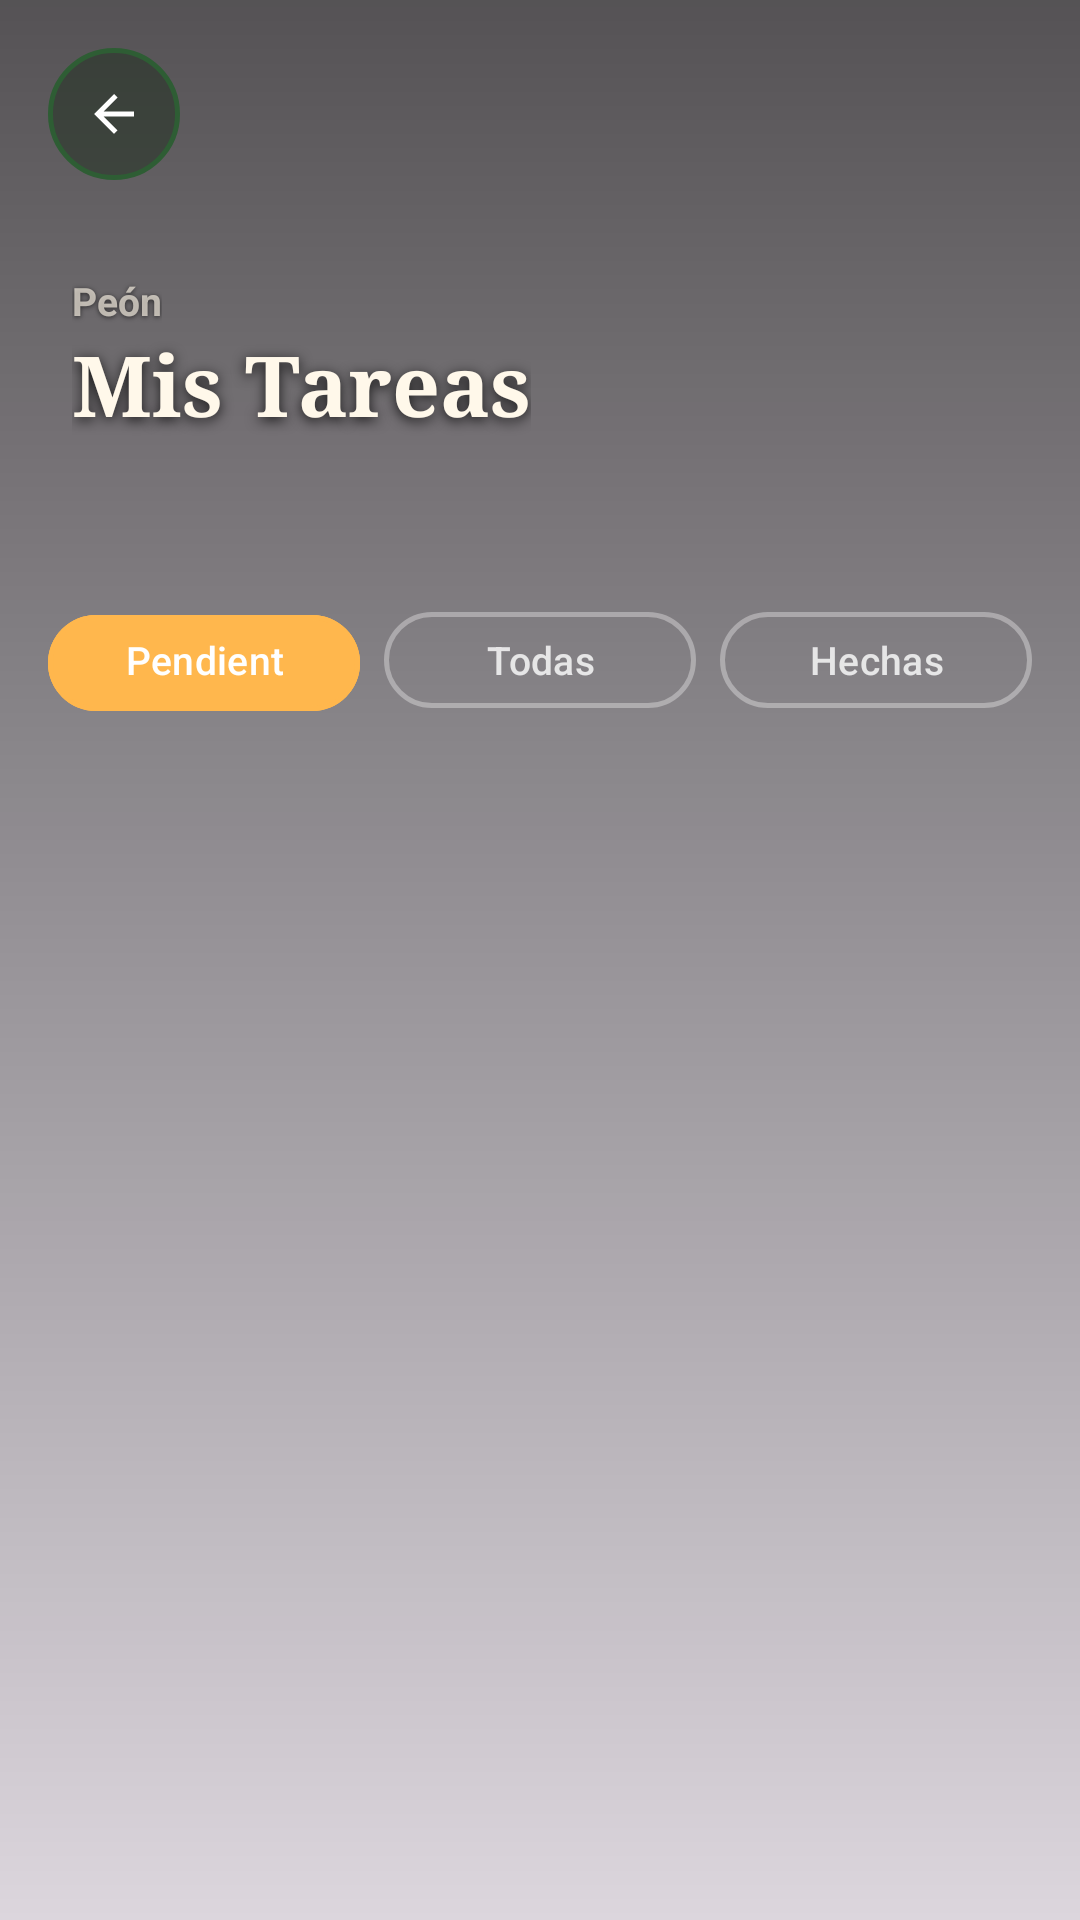

Layout XML and referenced resources for this Android screen:
<!-- AndroidManifest.xml: application theme Theme.CattleManager -->
<!-- res/layout/activity_tareas_pendientes.xml -->
<?xml version="1.0" encoding="utf-8"?>
<FrameLayout
    xmlns:android="http://schemas.android.com/apk/res/android"
    xmlns:app="http://schemas.android.com/apk/res-auto"
    android:layout_width="match_parent"
    android:layout_height="match_parent">

    <ImageView
        android:layout_width="match_parent"
        android:layout_height="match_parent"
        android:contentDescription="@null"
        android:scaleType="centerCrop"
        android:src="@drawable/hero_tareas_oficina_granja"/>

    <View
        android:layout_width="match_parent"
        android:layout_height="match_parent"
        android:background="@drawable/animales_overlay_gradient"/>

    <LinearLayout
        android:layout_width="match_parent"
        android:layout_height="match_parent"
        android:orientation="vertical">

        <FrameLayout
            android:layout_width="match_parent"
            android:layout_height="190dp">

            <LinearLayout
                android:layout_width="match_parent"
                android:layout_height="match_parent"
                android:gravity="bottom"
                android:orientation="vertical"
                android:paddingStart="24dp"
                android:paddingEnd="24dp"
                android:paddingBottom="20dp">

                <TextView
                    android:layout_width="wrap_content"
                    android:layout_height="wrap_content"
                    android:text="Peón"
                    android:textColor="#AAFFF8EA"
                    android:textSize="13sp"
                    android:textStyle="bold"
                    android:shadowColor="#99000000"
                    android:shadowDx="0" android:shadowDy="1" android:shadowRadius="4"/>

                <TextView
                    android:layout_width="wrap_content"
                    android:layout_height="wrap_content"
                    android:fontFamily="serif"
                    android:shadowColor="#CC000000"
                    android:shadowDx="0" android:shadowDy="3" android:shadowRadius="10"
                    android:text="Mis Tareas"
                    android:textColor="#FFF8EA"
                    android:textSize="28sp"
                    android:textStyle="bold"/>

                <TextView
                    android:id="@+id/tvContadorPendientes"
                    android:layout_width="wrap_content"
                    android:layout_height="wrap_content"
                    android:layout_marginTop="4dp"
                    android:shadowColor="#BB1565C0"
                    android:shadowDx="0" android:shadowDy="0" android:shadowRadius="8"
                    android:text=""
                    android:textColor="#82B1FF"
                    android:textSize="14sp"
                    android:textStyle="bold"/>
            </LinearLayout>

            <ImageButton
                android:id="@+id/btnVolver"
                android:layout_width="44dp"
                android:layout_height="44dp"
                android:layout_gravity="top|start"
                android:layout_marginStart="16dp"
                android:layout_marginTop="16dp"
                android:background="@drawable/dashboard_logout_button"
                android:contentDescription="@null"
                android:elevation="4dp"
                android:padding="12dp"
                android:src="@drawable/ic_arrow_back"/>
        </FrameLayout>

        
        <LinearLayout
            android:layout_width="match_parent"
            android:layout_height="wrap_content"
            android:orientation="horizontal"
            android:paddingStart="16dp"
            android:paddingEnd="16dp"
            android:paddingTop="10dp"
            android:paddingBottom="4dp">

            <com.google.android.material.button.MaterialButton
                android:id="@+id/btnFiltroPendientes"
                android:layout_width="0dp"
                android:layout_height="40dp"
                android:layout_weight="1"
                android:layout_marginEnd="4dp"
                android:backgroundTint="#FFB74D"
                android:text="Pendientes"
                android:textAllCaps="false"
                android:textColor="#FFFFFF"
                android:textSize="13sp"
                app:cornerRadius="20dp"
                app:strokeWidth="1.5dp"
                app:strokeColor="#FFB74D"/>

            <com.google.android.material.button.MaterialButton
                android:id="@+id/btnFiltroTodas"
                android:layout_width="0dp"
                android:layout_height="40dp"
                android:layout_weight="1"
                android:layout_marginStart="4dp"
                android:layout_marginEnd="4dp"
                android:backgroundTint="#00000000"
                android:text="Todas"
                android:textAllCaps="false"
                android:textColor="#CCFFFFFF"
                android:textSize="13sp"
                app:cornerRadius="20dp"
                app:strokeWidth="1.5dp"
                app:strokeColor="#55FFFFFF"/>

            <com.google.android.material.button.MaterialButton
                android:id="@+id/btnFiltroCompletadas"
                android:layout_width="0dp"
                android:layout_height="40dp"
                android:layout_weight="1"
                android:layout_marginStart="4dp"
                android:backgroundTint="#00000000"
                android:text="Hechas"
                android:textAllCaps="false"
                android:textColor="#CCFFFFFF"
                android:textSize="13sp"
                app:cornerRadius="20dp"
                app:strokeWidth="1.5dp"
                app:strokeColor="#55FFFFFF"/>
        </LinearLayout>

        <FrameLayout
            android:layout_width="match_parent"
            android:layout_height="0dp"
            android:layout_weight="1">

            <androidx.recyclerview.widget.RecyclerView
                android:id="@+id/recyclerTareasPendientes"
                android:layout_width="match_parent"
                android:layout_height="match_parent"
                android:clipToPadding="false"
                android:paddingStart="12dp"
                android:paddingEnd="12dp"
                android:paddingTop="6dp"
                android:paddingBottom="20dp"
                android:scrollbars="vertical"
                android:fadeScrollbars="true"/>

            <LinearLayout
                android:id="@+id/layoutSinTareas"
                android:layout_width="match_parent"
                android:layout_height="match_parent"
                android:gravity="center"
                android:orientation="vertical"
                android:padding="32dp"
                android:visibility="gone">

                <TextView
                    android:layout_width="wrap_content"
                    android:layout_height="wrap_content"
                    android:gravity="center"
                    android:text="Sin tareas pendientes"
                    android:textColor="#CCFFFFFF"
                    android:textSize="18sp"
                    android:textStyle="bold"
                    android:layout_marginBottom="8dp"/>

                <TextView
                    android:layout_width="wrap_content"
                    android:layout_height="wrap_content"
                    android:gravity="center"
                    android:text="Estás al día. No tienes tareas asignadas."
                    android:textColor="#AAFFFFFF"
                    android:textSize="14sp"/>
            </LinearLayout>
        </FrameLayout>
    </LinearLayout>
</FrameLayout>
<!-- resources referenced by this layout -->
<resources>
  <!-- drawable animales_overlay_gradient (drawable) -->
  <?xml version="1.0" encoding="utf-8"?>
  <shape xmlns:android="http://schemas.android.com/apk/res/android"
      android:shape="rectangle">
      <gradient
          android:angle="270"
          android:startColor="#AA000000"
          android:endColor="#22000000" />
  </shape>
  <!-- drawable dashboard_logout_button (drawable) -->
  <?xml version="1.0" encoding="utf-8"?>
  <selector xmlns:android="http://schemas.android.com/apk/res/android">
      <item android:state_pressed="true">
          <shape android:shape="oval">
              <solid android:color="#CC1A2B1A" />
              <stroke
                  android:width="1.5dp"
                  android:color="#60AD5E" />
          </shape>
      </item>
      <item android:state_focused="true">
          <shape android:shape="oval">
              <solid android:color="#AA1A2B1A" />
              <stroke
                  android:width="1.5dp"
                  android:color="#60AD5E" />
          </shape>
      </item>
      <item>
          <shape android:shape="oval">
              <solid android:color="#801A2B1A" />
              <stroke
                  android:width="1.5dp"
                  android:color="#2E5D34" />
          </shape>
      </item>
  </selector>
  <!-- drawable ic_arrow_back (drawable) -->
  <?xml version="1.0" encoding="utf-8"?>
  <vector xmlns:android="http://schemas.android.com/apk/res/android"
      android:width="20dp"
      android:height="20dp"
      android:viewportWidth="24"
      android:viewportHeight="24">
      <path
          android:fillColor="#FFFFFF"
          android:pathData="M20,11H7.83l5.59-5.59L12,4l-8,8 8,8 1.41-1.41L7.83,13H20v-2z" />
  </vector>
  <style name="Theme.CattleManager" parent="Base.Theme.CattleManager" />
  <style name="Base.Theme.CattleManager" parent="Theme.Material3.DayNight.NoActionBar">
          
          
      </style>
</resources>
